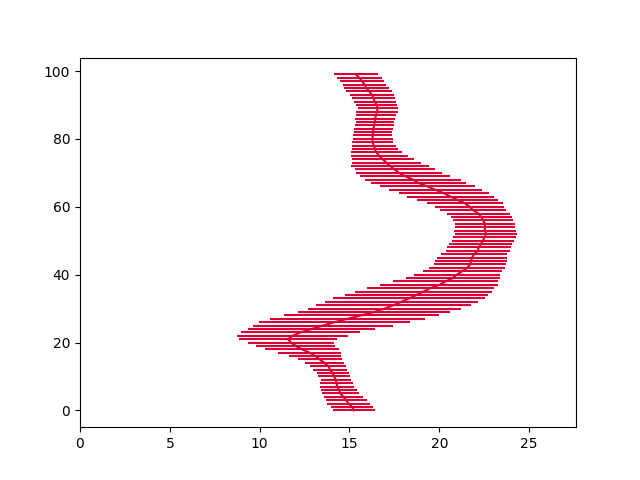

Source data for this figure (header and first rows):
0.000000000000000000e+00, 1.524127292633056641e+01, 1.175860404968261719e+00
1.000000000000000000e+00, 1.515323925018310547e+01, 1.174677014350891113e+00
2.000000000000000000e+00, 1.494627571105957031e+01, 1.175344347953796387e+00
3.000000000000000000e+00, 1.481697368621826172e+01, 1.138884425163269043e+00
4.000000000000000000e+00, 1.465257072448730469e+01, 1.082754254341125488e+00
5.000000000000000000e+00, 1.449341773986816406e+01, 1.027358770370483398e+00
6.000000000000000000e+00, 1.441810607910156250e+01, 1.009906530380249023e+00
7.000000000000000000e+00, 1.431332302093505859e+01, 9.396274089813232422e-01
8.000000000000000000e+00, 1.427707672119140625e+01, 9.101729393005371094e-01
9.000000000000000000e+00, 1.423468112945556641e+01, 8.376775979995727539e-01
1.000000000000000000e+01, 1.414515113830566406e+01, 8.751668930053710938e-01
1.100000000000000000e+01, 1.406402397155761719e+01, 8.877514600753784180e-01
1.200000000000000000e+01, 1.392047786712646484e+01, 9.439926743507385254e-01
1.300000000000000000e+01, 1.383050346374511719e+01, 1.002368330955505371e+00
1.400000000000000000e+01, 1.359754085540771484e+01, 1.088093161582946777e+00
1.500000000000000000e+01, 1.334458351135253906e+01, 1.220054388046264648e+00
1.600000000000000000e+01, 1.309945201873779297e+01, 1.448301792144775391e+00
1.700000000000000000e+01, 1.277333259582519531e+01, 1.746673464775085449e+00
1.800000000000000000e+01, 1.235983180999755859e+01, 2.040064096450805664e+00
1.900000000000000000e+01, 1.201254844665527344e+01, 2.198299646377563477e+00
2.000000000000000000e+01, 1.173781108856201172e+01, 2.412403106689453125e+00
2.100000000000000000e+01, 1.157640457153320312e+01, 2.739567995071411133e+00
2.200000000000000000e+01, 1.183591747283935547e+01, 3.106848478317260742e+00
2.300000000000000000e+01, 1.227512931823730469e+01, 3.287539720535278320e+00
2.400000000000000000e+01, 1.290426063537597656e+01, 3.539927959442138672e+00
2.500000000000000000e+01, 1.353526782989501953e+01, 3.891069412231445312e+00
2.600000000000000000e+01, 1.416510105133056641e+01, 4.217120647430419922e+00
2.700000000000000000e+01, 1.489294242858886719e+01, 4.306232929229736328e+00
2.800000000000000000e+01, 1.565116024017333984e+01, 4.311143875122070312e+00
2.900000000000000000e+01, 1.635909271240234375e+01, 4.225805759429931641e+00
3.000000000000000000e+01, 1.695325279235839844e+01, 4.255346298217773438e+00
3.100000000000000000e+01, 1.744835090637207031e+01, 4.295353412628173828e+00
3.200000000000000000e+01, 1.788942337036132812e+01, 4.258290290832519531e+00
3.300000000000000000e+01, 1.832429885864257812e+01, 4.220006942749023438e+00
3.400000000000000000e+01, 1.871652984619140625e+01, 3.978923082351684570e+00
3.500000000000000000e+01, 1.911428642272949219e+01, 3.791017770767211914e+00
3.600000000000000000e+01, 1.949776840209960938e+01, 3.527186393737792969e+00
3.700000000000000000e+01, 2.000558853149414062e+01, 3.287845373153686523e+00
3.800000000000000000e+01, 2.035514259338378906e+01, 2.923792839050292969e+00
3.900000000000000000e+01, 2.074772644042968750e+01, 2.620941877365112305e+00
4.000000000000000000e+01, 2.097095489501953125e+01, 2.394107818603515625e+00
4.100000000000000000e+01, 2.127502059936523438e+01, 2.196708917617797852e+00
4.200000000000000000e+01, 2.155026054382324219e+01, 2.110539197921752930e+00
4.300000000000000000e+01, 2.171653747558593750e+01, 2.005209207534790039e+00
4.400000000000000000e+01, 2.176813888549804688e+01, 2.009674787521362305e+00
4.500000000000000000e+01, 2.181807899475097656e+01, 1.952322959899902344e+00
4.600000000000000000e+01, 2.194147682189941406e+01, 1.831072807312011719e+00
4.700000000000000000e+01, 2.213105583190917969e+01, 1.784206271171569824e+00
4.800000000000000000e+01, 2.219332313537597656e+01, 1.771993041038513184e+00
4.900000000000000000e+01, 2.231035232543945312e+01, 1.749059319496154785e+00
5.000000000000000000e+01, 2.243550682067871094e+01, 1.731047391891479492e+00
5.100000000000000000e+01, 2.250542831420898438e+01, 1.760577797889709473e+00
5.200000000000000000e+01, 2.260785484313964844e+01, 1.723923325538635254e+00
5.300000000000000000e+01, 2.252888298034667969e+01, 1.739471793174743652e+00
5.400000000000000000e+01, 2.253360748291015625e+01, 1.667952299118041992e+00
5.500000000000000000e+01, 2.254906272888183594e+01, 1.675438642501831055e+00
5.600000000000000000e+01, 2.242591667175292969e+01, 1.685976743698120117e+00
5.700000000000000000e+01, 2.234033584594726562e+01, 1.702050328254699707e+00
5.800000000000000000e+01, 2.218070983886718750e+01, 1.731824755668640137e+00
5.900000000000000000e+01, 2.187821960449218750e+01, 1.833518624305725098e+00
6.000000000000000000e+01, 2.168270111083984375e+01, 1.931153535842895508e+00
... 39 more rows
